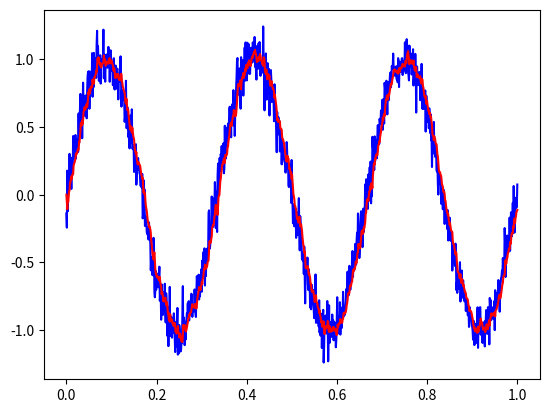

This figure's Python source:
import numpy as np


class KalmanFilter1D:
    def __init__(self, Q_scale, R, mouse_hz=1000):
        self.Q = np.eye(2) * Q_scale
        self.R = R

        self.x = np.zeros((2, 1))
        self.F = np.array(
            [
                [1, 1 / mouse_hz],
                [0, 1],
            ]
        )
        self.H = np.array([[1, 0]])
        self.I = np.eye(2)
        self.P = np.eye(2) * 500

    def update(self, point):
        # 1. Predict
        self.x = self.F @ self.x
        self.P = self.F @ self.P @ self.F.T + self.Q
        fixed_point = self.x[0]

        # 2. Update
        K = self.P @ self.H.T / (self.H @ self.P @ self.H.T + self.R)
        self.x = self.x + K @ (point - self.H @ self.x)
        self.P = (self.I - K @ self.H) @ self.P

        return fixed_point


if __name__ == "__main__":
    import matplotlib.pyplot as plt

    N = 1000
    t = np.linspace(0, 1, N)
    y = np.sin(2 * np.pi * 3 * t) + np.random.randn(N) * 0.1

    filter = KalmanFilter1D(Q_scale=60, R=1000, mouse_hz=N)
    filtered = []
    for point in y:
        filtered.append(filter.update(point))

    plt.plot(t, y, "b", label="noisy")
    plt.plot(t, filtered, "r", label="filtered")
    plt.show()
